Photos from the image-classification dataset "dataset_split" in the GitHub repository dilaracakmakk/Image-Classification-with-CNN_. Its 3 classes are: dress, pants, t-shirt.

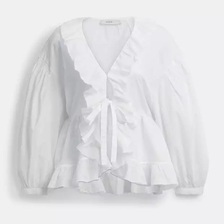
Label: t-shirt

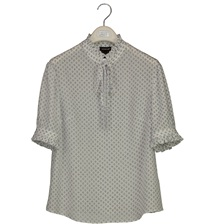
Label: t-shirt

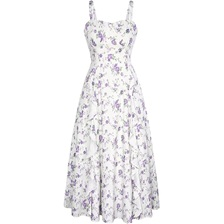
Label: dress

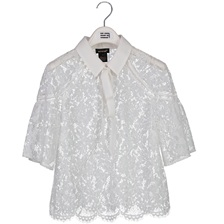
Label: t-shirt

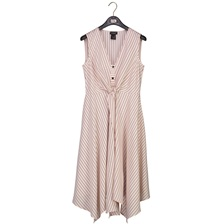
Label: dress

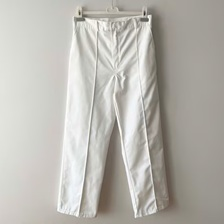
Label: pants
